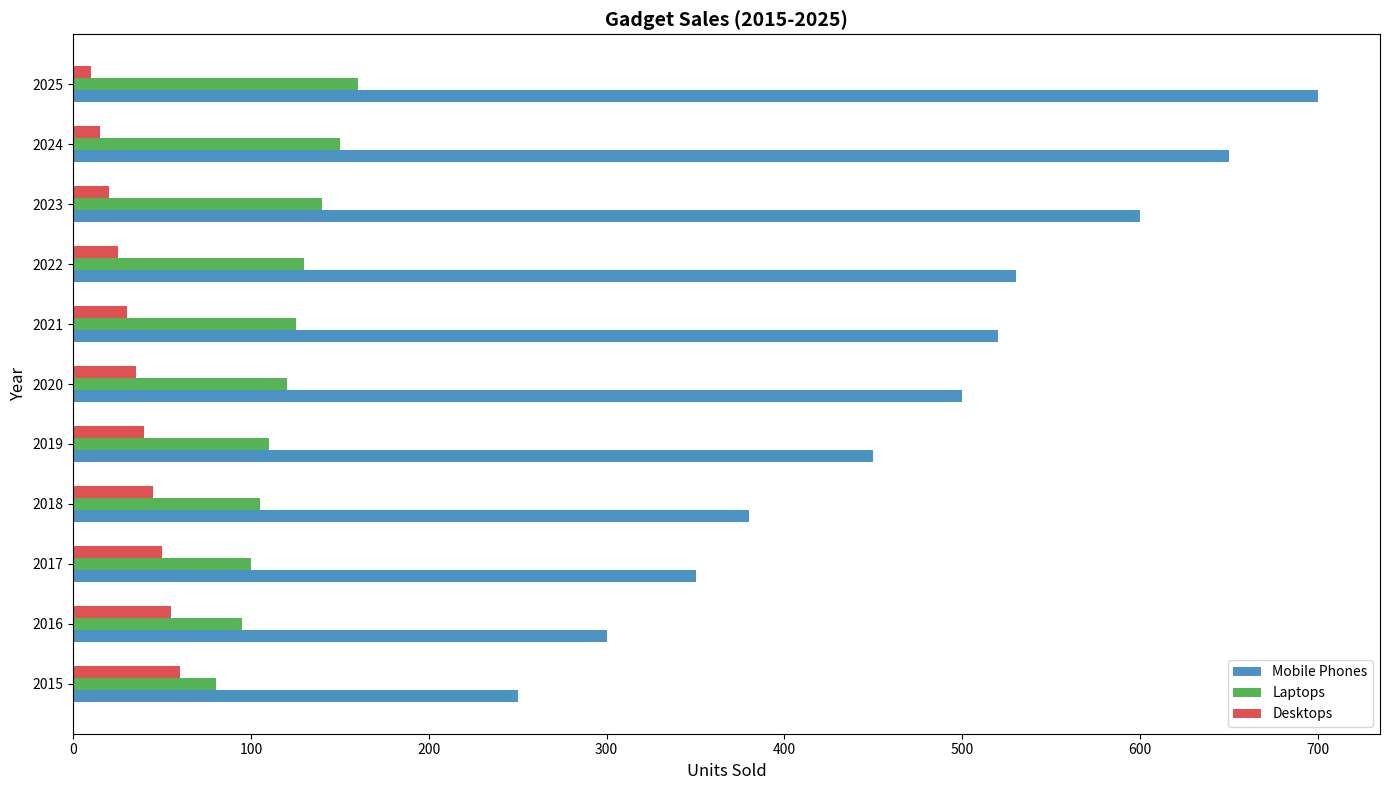

Python code for this plot:
import matplotlib.pyplot as plt
import numpy as np

years = np.arange(2015, 2026)

mobile_phones = [250, 300, 350, 380, 450, 500, 520, 530, 600, 650, 700]
# tablets = [120, 130, 135, 140, 160, 170, 175, 190, 200, 220, 230]
laptops = [80, 95, 100, 105, 110, 120, 125, 130, 140, 150, 160]
desktops = [60, 55, 50, 45, 40, 35, 30, 25, 20, 15, 10]

fig, ax = plt.subplots(figsize=(14, 8))

bar_height = 0.2
years_shifted = np.arange(len(years))

ax.barh(years_shifted - bar_height, mobile_phones, height=bar_height, color='#1f77b4', alpha=0.8, label='Mobile Phones')
# ax.barh(years_shifted, tablets, height=bar_height, color='#ff7f0e', alpha=0.8, label='Tablets')
ax.barh(years_shifted, laptops, height=bar_height, color='#2ca02c', alpha=0.8, label='Laptops')
ax.barh(years_shifted + bar_height, desktops, height=bar_height, color='#d62728', alpha=0.8, label='Desktops')

ax.set_title('Gadget Sales (2015-2025)', fontsize=14, fontweight='bold')
ax.set_xlabel('Units Sold', fontsize=12)
ax.set_ylabel('Year', fontsize=12)
ax.set_yticks(years_shifted)
ax.set_yticklabels(years)
ax.legend()

plt.tight_layout()
plt.show()
